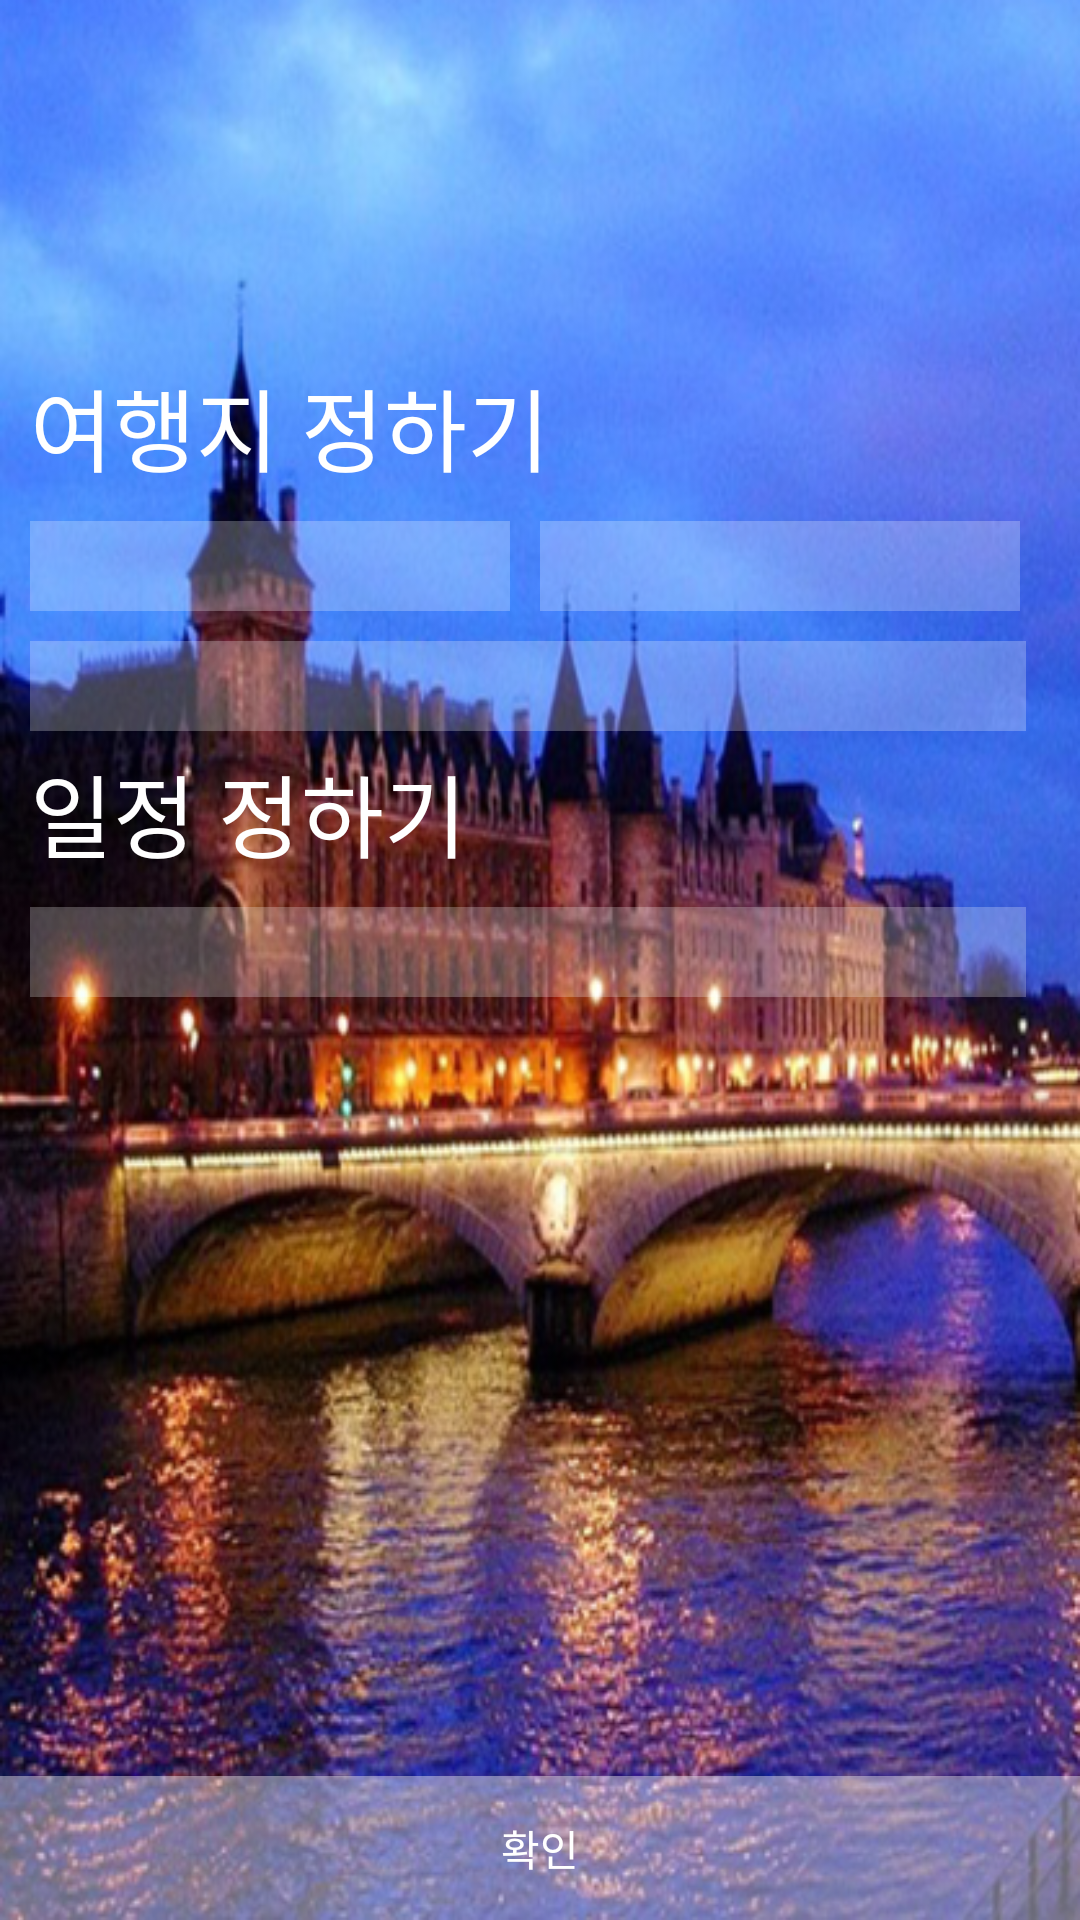

Here is an Android app screen rendered from its layout file. Give the layout XML and the strings, colors and styles it references.
<!-- AndroidManifest.xml: application theme AppTheme -->
<!-- res/layout/activity_select.xml -->
<?xml version="1.0" encoding="utf-8"?>
<LinearLayout
    xmlns:android="http://schemas.android.com/apk/res/android"
    xmlns:tools="http://schemas.android.com/tools"
    android:layout_width="match_parent"
    android:layout_height="match_parent"
    android:background="@drawable/select"
    android:orientation="vertical">

    <LinearLayout
        android:layout_width="match_parent"
        android:layout_height="wrap_content">

        <TextView
            android:layout_width="wrap_content"
            android:layout_height="wrap_content"
            android:layout_marginTop="120dp"
            android:text="여행지 정하기"
            android:textColor="#ffffff"
            android:layout_marginLeft="10dp"
            android:textSize="30dp" />

    </LinearLayout>

    <LinearLayout
        android:layout_width="match_parent"
        android:layout_height="wrap_content"
        tools:context="org.androidtown.travel.SelectActivity">

        <Spinner
            android:id="@+id/spinner1"
            android:layout_width="160dp"
            android:layout_height="30dp"
            android:layout_marginLeft="10dp"
            android:layout_marginRight="10dp"
            android:layout_marginTop="10dp"
            android:background="#3fffffff" />

        <Spinner
            android:id="@+id/spinner2"
            android:layout_width="160dp"
            android:layout_height="30dp"
            android:layout_marginTop="10dp"
            android:background="#3fffffff"/>
    </LinearLayout>

    <LinearLayout
        android:layout_width="match_parent"
        android:layout_height="wrap_content">

        <Spinner
            android:id="@+id/spinner3"
            android:layout_width="332dp"
            android:layout_height="30dp"
            android:layout_marginTop="10dp"
            android:layout_marginLeft="10dp"
            android:background="#3fffffff"/>
    </LinearLayout>

    <LinearLayout
        android:layout_width="match_parent"
        android:layout_height="wrap_content">

        <TextView
            android:layout_width="wrap_content"
            android:layout_height="wrap_content"
            android:layout_marginTop="5dp"
            android:layout_marginLeft="10dp"
            android:text="일정 정하기"
            android:textColor="#ffffff"
            android:textSize="30dp" />
    </LinearLayout>

    <LinearLayout
        android:layout_width="match_parent"
        android:layout_height="wrap_content">

        <Spinner
            android:id="@+id/spinner4"
            android:layout_width="332dp"
            android:layout_height="30dp"
            android:layout_marginTop="10dp"
            android:layout_marginLeft="10dp"
            android:background="#3fffffff"
            />
    </LinearLayout>

    <LinearLayout
        android:layout_width="match_parent"
        android:layout_height="match_parent"
        android:gravity="bottom">

        <Button
            android:id="@+id/ok"
            android:layout_width="match_parent"
            android:layout_height="wrap_content"
            android:text="확인"
            android:textColor="#ffffff"
            android:background="#6cfaf8f8"/>
    </LinearLayout>
</LinearLayout>
<!-- resources referenced by this layout -->
<resources>
  <!-- drawable select: png bitmap (drawable, 725265 bytes) -->
  <style name="AppTheme" parent="Theme.AppCompat.Light.DarkActionBar">
          
          <item name="colorPrimary">@color/colorPrimary</item>
          <item name="colorPrimaryDark">@color/colorPrimaryDark</item>
          <item name="colorAccent">@color/colorAccent</item>
          
          
      </style>
  <color name="colorPrimary">#3F51B5</color>
  <color name="colorPrimaryDark">#303F9F</color>
  <color name="colorAccent">#FF4081</color>
</resources>
